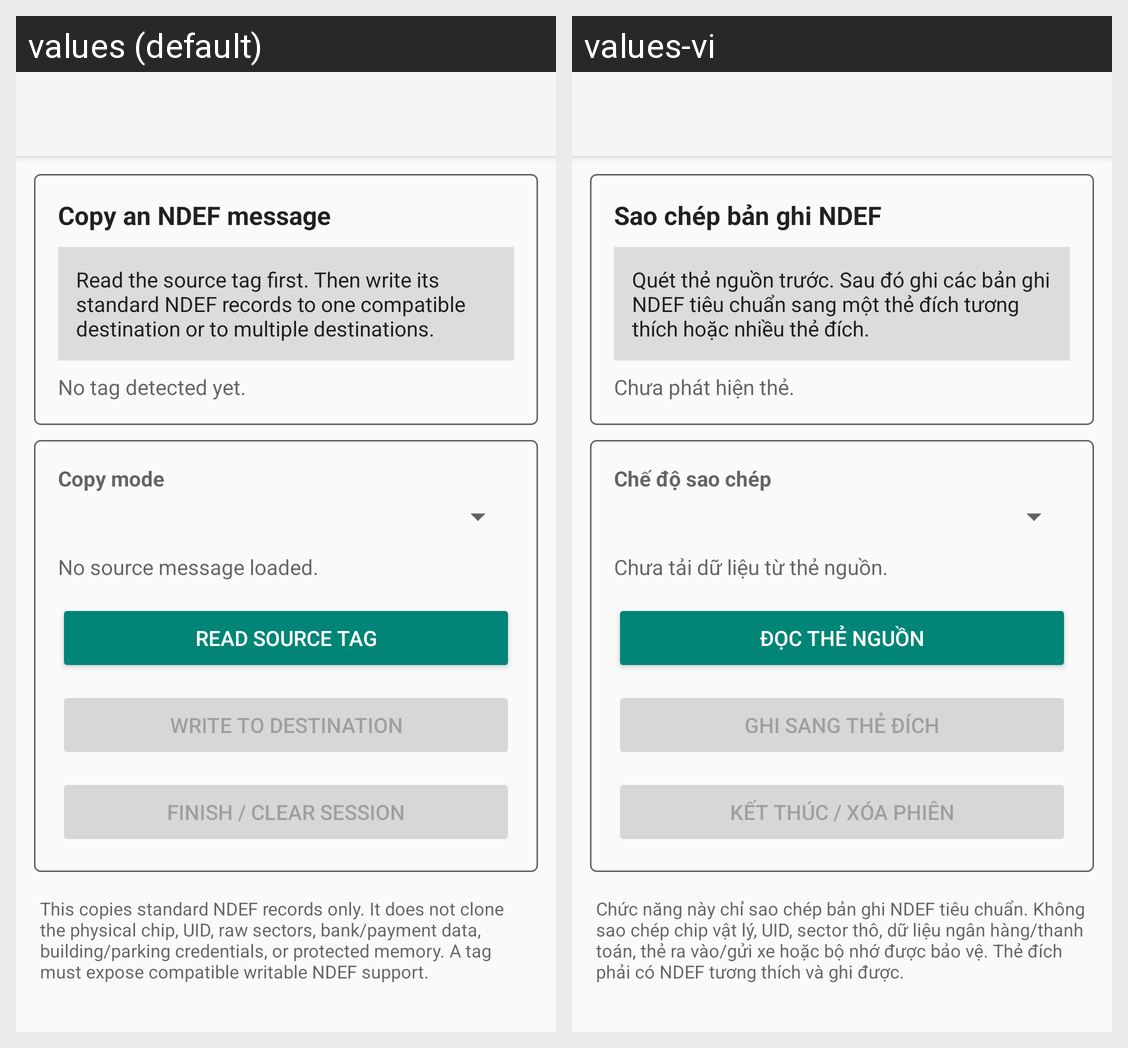

For this localized Android screen grid, give each drawn string resource with its value in every locale shown.
Android screen res/layout/activity_nfc_copy.xml rendered under 2 locales, left to right: values (default), values-vi. Device: Nexus 5 (rendered at 1080×1920; each locale shown at half size, 540×960, under a caption strip naming it); theme AppTheme.
Strings drawn on this screen, with the default value and each locale's value (text and hints the layout hard-codes, and strings that could not be matched under every locale, appear in the picture but are not listed):

nfc_copy_heading
  values: Copy an NDEF message
  values-vi: Sao chép bản ghi NDEF

nfc_copy_intro
  values: Read the source tag first. Then write its standard NDEF records to one compatible destination or to multiple destinations.
  values-vi: Quét thẻ nguồn trước. Sau đó ghi các bản ghi NDEF tiêu chuẩn sang một thẻ đích tương thích hoặc nhiều thẻ đích.

nfc_copy_no_tag
  values: No tag detected yet.
  values-vi: Chưa phát hiện thẻ.

nfc_copy_mode_label
  values: Copy mode
  values-vi: Chế độ sao chép

nfc_copy_no_source
  values: No source message loaded.
  values-vi: Chưa tải dữ liệu từ thẻ nguồn.

nfc_copy_read_source
  values: READ SOURCE TAG
  values-vi: ĐỌC THẺ NGUỒN

nfc_copy_write_destination
  values: WRITE TO DESTINATION
  values-vi: GHI SANG THẺ ĐÍCH

nfc_copy_finish
  values: FINISH / CLEAR SESSION
  values-vi: KẾT THÚC / XÓA PHIÊN

nfc_copy_safety_note
  values: This copies standard NDEF records only. It does not clone the physical chip, UID, raw sectors, bank/payment data, building/parking credentials, or protected memory. A tag must expose compatible writable NDEF support.
  values-vi: Chức năng này chỉ sao chép bản ghi NDEF tiêu chuẩn. Không sao chép chip vật lý, UID, sector thô, dữ liệu ngân hàng/thanh toán, thẻ ra vào/gửi xe hoặc bộ nhớ được bảo vệ. Thẻ đích phải có NDEF tương thích và ghi được.
